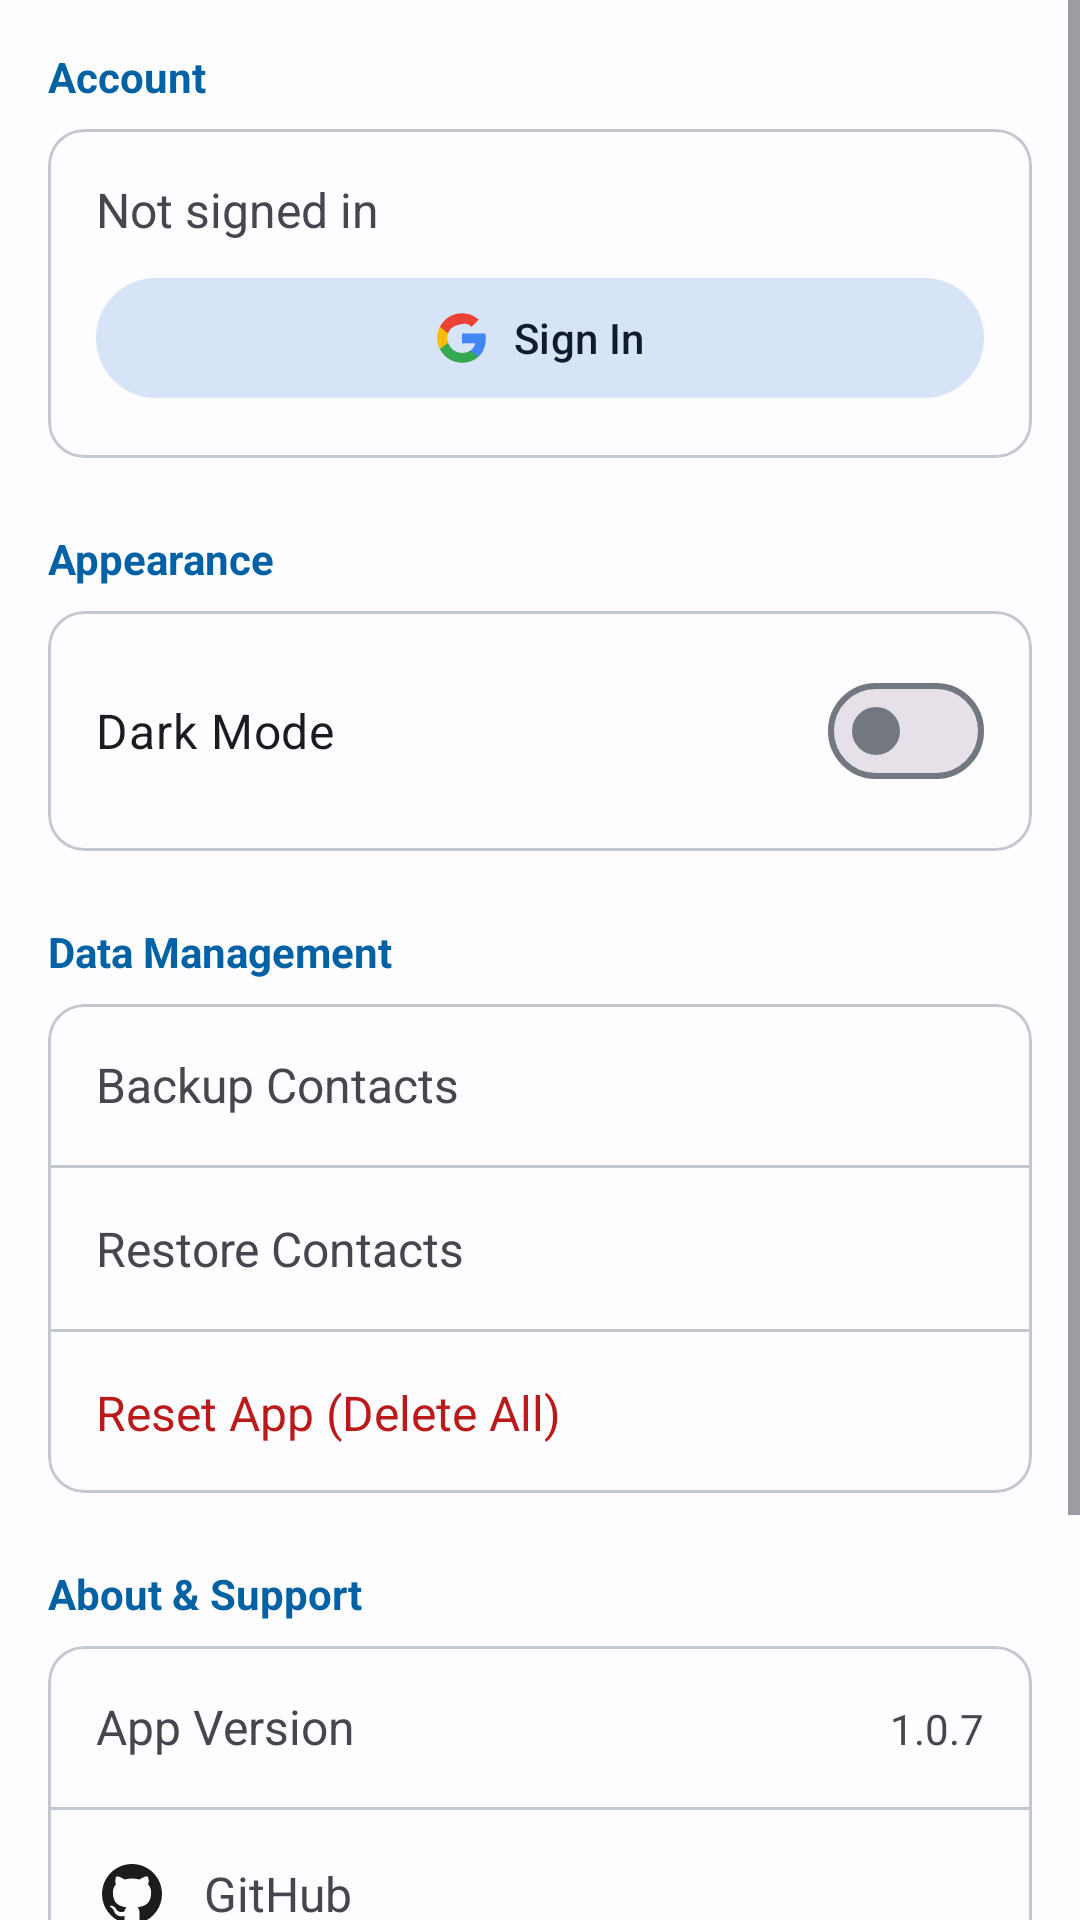

This screen was rendered from an Android layout file. Write that file and the resources it references.
<!-- AndroidManifest.xml: application theme Theme.MyPhonebook -->
<!-- res/layout/layout_settings.xml -->
<?xml version="1.0" encoding="utf-8"?>
<ScrollView xmlns:android="http://schemas.android.com/apk/res/android"
    xmlns:app="http://schemas.android.com/apk/res-auto"
    android:layout_width="match_parent"
    android:layout_height="match_parent"
    android:background="?attr/colorSurface">

    <LinearLayout
        android:layout_width="match_parent"
        android:layout_height="wrap_content"
        android:orientation="vertical"
        android:padding="16dp">

        <TextView
            android:layout_width="match_parent"
            android:layout_height="wrap_content"
            android:text="Account"
            android:textColor="?attr/colorPrimary"
            android:textSize="14sp"
            android:textStyle="bold"
            android:layout_marginBottom="8dp" />

        <com.google.android.material.card.MaterialCardView
            android:layout_width="match_parent"
            android:layout_height="wrap_content"
            app:cardCornerRadius="12dp"
            app:cardElevation="0dp"
            app:strokeWidth="1dp"
            app:strokeColor="?attr/colorOutlineVariant"
            android:layout_marginBottom="24dp">

            <LinearLayout
                android:layout_width="match_parent"
                android:layout_height="wrap_content"
                android:orientation="vertical"
                android:padding="16dp">

                <TextView
                    android:id="@+id/tvUserEmail"
                    android:layout_width="match_parent"
                    android:layout_height="wrap_content"
                    android:text="Not signed in"
                    android:textSize="16sp"
                    android:layout_marginBottom="8dp"/>

                <com.google.android.material.button.MaterialButton
                    android:id="@+id/btnAuth"
                    style="@style/Widget.Material3.Button.TonalButton"
                    android:layout_width="match_parent"
                    android:layout_height="wrap_content"
                    android:text="Sign In"
                    app:icon="@drawable/ic_google"
                    app:iconGravity="textStart"
                    app:iconTint="@null" />
            </LinearLayout>
        </com.google.android.material.card.MaterialCardView>

        <TextView
            android:layout_width="match_parent"
            android:layout_height="wrap_content"
            android:text="Appearance"
            android:textColor="?attr/colorPrimary"
            android:textSize="14sp"
            android:textStyle="bold"
            android:layout_marginBottom="8dp" />

        <com.google.android.material.card.MaterialCardView
            android:layout_width="match_parent"
            android:layout_height="wrap_content"
            app:cardCornerRadius="12dp"
            app:cardElevation="0dp"
            app:strokeWidth="1dp"
            app:strokeColor="?attr/colorOutlineVariant"
            android:layout_marginBottom="24dp">

            <LinearLayout
                android:layout_width="match_parent"
                android:layout_height="wrap_content"
                android:orientation="vertical"
                android:padding="16dp">

                <com.google.android.material.materialswitch.MaterialSwitch
                    android:id="@+id/switchDarkMode"
                    android:layout_width="match_parent"
                    android:layout_height="wrap_content"
                    android:text="Dark Mode"
                    android:textSize="16sp" />
            </LinearLayout>
        </com.google.android.material.card.MaterialCardView>

        <TextView
            android:layout_width="match_parent"
            android:layout_height="wrap_content"
            android:text="Data Management"
            android:textColor="?attr/colorPrimary"
            android:textSize="14sp"
            android:textStyle="bold"
            android:layout_marginBottom="8dp" />

        <com.google.android.material.card.MaterialCardView
            android:layout_width="match_parent"
            android:layout_height="wrap_content"
            app:cardCornerRadius="12dp"
            app:cardElevation="0dp"
            app:strokeWidth="1dp"
            app:strokeColor="?attr/colorOutlineVariant"
            android:layout_marginBottom="24dp">

            <LinearLayout
                android:layout_width="match_parent"
                android:layout_height="wrap_content"
                android:orientation="vertical">

                <TextView
                    android:id="@+id/btnBackup"
                    android:layout_width="match_parent"
                    android:layout_height="wrap_content"
                    android:background="?attr/selectableItemBackground"
                    android:clickable="true"
                    android:focusable="true"
                    android:padding="16dp"
                    android:text="Backup Contacts"
                    android:textSize="16sp" />

                <View
                    android:layout_width="match_parent"
                    android:layout_height="1dp"
                    android:background="?attr/colorOutlineVariant" />

                <TextView
                    android:id="@+id/btnRestore"
                    android:layout_width="match_parent"
                    android:layout_height="wrap_content"
                    android:background="?attr/selectableItemBackground"
                    android:clickable="true"
                    android:focusable="true"
                    android:padding="16dp"
                    android:text="Restore Contacts"
                    android:textSize="16sp" />

                <View
                    android:layout_width="match_parent"
                    android:layout_height="1dp"
                    android:background="?attr/colorOutlineVariant" />

                <TextView
                    android:id="@+id/btnReset"
                    android:layout_width="match_parent"
                    android:layout_height="wrap_content"
                    android:background="?attr/selectableItemBackground"
                    android:clickable="true"
                    android:focusable="true"
                    android:padding="16dp"
                    android:text="Reset App (Delete All)"
                    android:textColor="?attr/colorError"
                    android:textSize="16sp" />
            </LinearLayout>
        </com.google.android.material.card.MaterialCardView>

        <TextView
            android:layout_width="match_parent"
            android:layout_height="wrap_content"
            android:text="About &amp; Support"
            android:textColor="?attr/colorPrimary"
            android:textSize="14sp"
            android:textStyle="bold"
            android:layout_marginBottom="8dp" />

        <com.google.android.material.card.MaterialCardView
            android:layout_width="match_parent"
            android:layout_height="wrap_content"
            app:cardCornerRadius="12dp"
            app:cardElevation="0dp"
            app:strokeWidth="1dp"
            app:strokeColor="?attr/colorOutlineVariant"
            android:layout_marginBottom="24dp">

            <LinearLayout
                android:layout_width="match_parent"
                android:layout_height="wrap_content"
                android:orientation="vertical">

                <LinearLayout
                    android:layout_width="match_parent"
                    android:layout_height="wrap_content"
                    android:orientation="horizontal"
                    android:padding="16dp">
                    <TextView
                        android:layout_width="0dp"
                        android:layout_height="wrap_content"
                        android:layout_weight="1"
                        android:text="App Version"
                        android:textSize="16sp" />
                    <TextView
                        android:layout_width="wrap_content"
                        android:layout_height="wrap_content"
                        android:text="1.0.7"
                        android:textColor="?attr/colorOnSurfaceVariant"
                        android:textSize="14sp" />
                </LinearLayout>

                <View
                    android:layout_width="match_parent"
                    android:layout_height="1dp"
                    android:background="?attr/colorOutlineVariant" />

                <LinearLayout
                    android:id="@+id/btnGithub"
                    android:layout_width="match_parent"
                    android:layout_height="wrap_content"
                    android:background="?attr/selectableItemBackground"
                    android:clickable="true"
                    android:focusable="true"
                    android:gravity="center_vertical"
                    android:orientation="horizontal"
                    android:padding="16dp">
                    <ImageView
                        android:layout_width="24dp"
                        android:layout_height="24dp"
                        android:src="@drawable/ic_github"
                        app:tint="?attr/colorOnSurface" />
                    <TextView
                        android:layout_width="wrap_content"
                        android:layout_height="wrap_content"
                        android:layout_marginStart="12dp"
                        android:text="GitHub"
                        android:textSize="16sp" />
                </LinearLayout>

                <View
                    android:layout_width="match_parent"
                    android:layout_height="1dp"
                    android:background="?attr/colorOutlineVariant" />

                <LinearLayout
                    android:id="@+id/btnInstagram"
                    android:layout_width="match_parent"
                    android:layout_height="wrap_content"
                    android:background="?attr/selectableItemBackground"
                    android:clickable="true"
                    android:focusable="true"
                    android:gravity="center_vertical"
                    android:orientation="horizontal"
                    android:padding="16dp">
                    <ImageView
                        android:layout_width="24dp"
                        android:layout_height="24dp"
                        android:src="@drawable/ic_instagram"
                        app:tint="?attr/colorOnSurface" />
                    <TextView
                        android:layout_width="wrap_content"
                        android:layout_height="wrap_content"
                        android:layout_marginStart="12dp"
                        android:text="Instagram"
                        android:textSize="16sp" />
                </LinearLayout>

                <View
                    android:layout_width="match_parent"
                    android:layout_height="1dp"
                    android:background="?attr/colorOutlineVariant" />

                <TextView
                    android:id="@+id/btnPrivacyPolicy"
                    android:layout_width="match_parent"
                    android:layout_height="wrap_content"
                    android:background="?attr/selectableItemBackground"
                    android:clickable="true"
                    android:focusable="true"
                    android:padding="16dp"
                    android:text="Privacy Policy"
                    android:textSize="16sp" />
            </LinearLayout>
        </com.google.android.material.card.MaterialCardView>

    </LinearLayout>
</ScrollView>
<!-- resources referenced by this layout -->
<resources>
  <!-- drawable ic_google (drawable) -->
  <vector xmlns:android="http://schemas.android.com/apk/res/android"
      xmlns:aapt="http://schemas.android.com/aapt"
      android:width="24dp"
      android:height="24dp"
      android:viewportWidth="24"
      android:viewportHeight="24">
      <path
          android:pathData="M22.56,12.25c0,-0.79 -0.07,-1.54 -0.19,-2.27H12v4.3h5.92c-0.26,1.37 -1.03,2.53 -2.2,3.31v2.77h3.57c2.08,-1.92 3.28,-4.74 3.28,-8.11z"
          android:fillColor="#4285F4"/>
      <path
          android:pathData="M12,23c2.97,0 5.46,-0.98 7.28,-2.66l-3.57,-2.77c-0.99,0.66 -2.23,1.06 -3.71,1.06 -2.86,0 -5.29,-1.93 -6.16,-4.53H2.18v2.84C3.99,20.53 7.7,23 12,23z"
          android:fillColor="#34A853"/>
      <path
          android:pathData="M5.84,14.09c-0.22,-0.66 -0.35,-1.36 -0.35,-2.09s0.13,-1.43 0.35,-2.09V7.07H2.18C1.43,8.55 1,10.22 1,12s0.43,3.45 1.18,4.93l3.66,-2.84z"
          android:fillColor="#FBBC05"/>
      <path
          android:pathData="M12,5.38c1.62,0 3.06,0.56 4.21,1.64l3.15,-3.15C17.45,2.09 14.97,1 12,1 7.7,1 3.99,3.47 2.18,7.07l3.66,2.84c0.87,-2.6 3.3,-4.53 12,-4.53z"
          android:fillColor="#EA4335"/>
  </vector>
  <color name="m3_primary">#0061A4</color>
  <color name="m3_on_primary">#FFFFFF</color>
  <color name="m3_primary_container">#D1E4FF</color>
  <color name="m3_on_primary_container">#001D36</color>
  <color name="m3_secondary">#535F70</color>
  <color name="m3_on_secondary">#FFFFFF</color>
  <color name="m3_secondary_container">#D7E3F7</color>
  <color name="m3_on_secondary_container">#101C2B</color>
  <color name="m3_tertiary">#6B5778</color>
  <color name="m3_on_tertiary">#FFFFFF</color>
  <color name="m3_tertiary_container">#F2DAFF</color>
  <color name="m3_on_tertiary_container">#251431</color>
  <color name="m3_surface">#FDFCFF</color>
  <color name="m3_on_surface">#1A1C1E</color>
  <color name="m3_surface_variant">#DFE2EB</color>
  <color name="m3_on_surface_variant">#43474E</color>
  <color name="m3_outline">#73777F</color>
  <color name="m3_outline_variant">#C3C7CF</color>
  <color name="m3_error">#BA1A1A</color>
  <color name="m3_on_error">#FFFFFF</color>
  <style name="SearchViewStyle" parent="Widget.AppCompat.SearchView">
          <item name="android:textColorHint">?attr/colorOnSurfaceVariant</item>
          <item name="android:editTextColor">?attr/colorOnSurface</item>
          <item name="android:textColor">?attr/colorOnSurface</item>
      </style>
  <!-- drawable fastscroll_thumb (drawable) -->
  <shape xmlns:android="http://schemas.android.com/apk/res/android"
      android:shape="rectangle">
      <solid android:color="?attr/colorPrimary" />
      <corners android:radius="8dp" />
      <size
          android:width="8dp"
          android:height="48dp" />
  </shape>
  <!-- drawable fastscroll_track (drawable) -->
  <shape xmlns:android="http://schemas.android.com/apk/res/android"
      android:shape="rectangle">
      <solid android:color="#1f000000" />
      <corners android:radius="8dp" />
      <size
          android:width="8dp"
          android:height="48dp" />
  </shape>
</resources>
